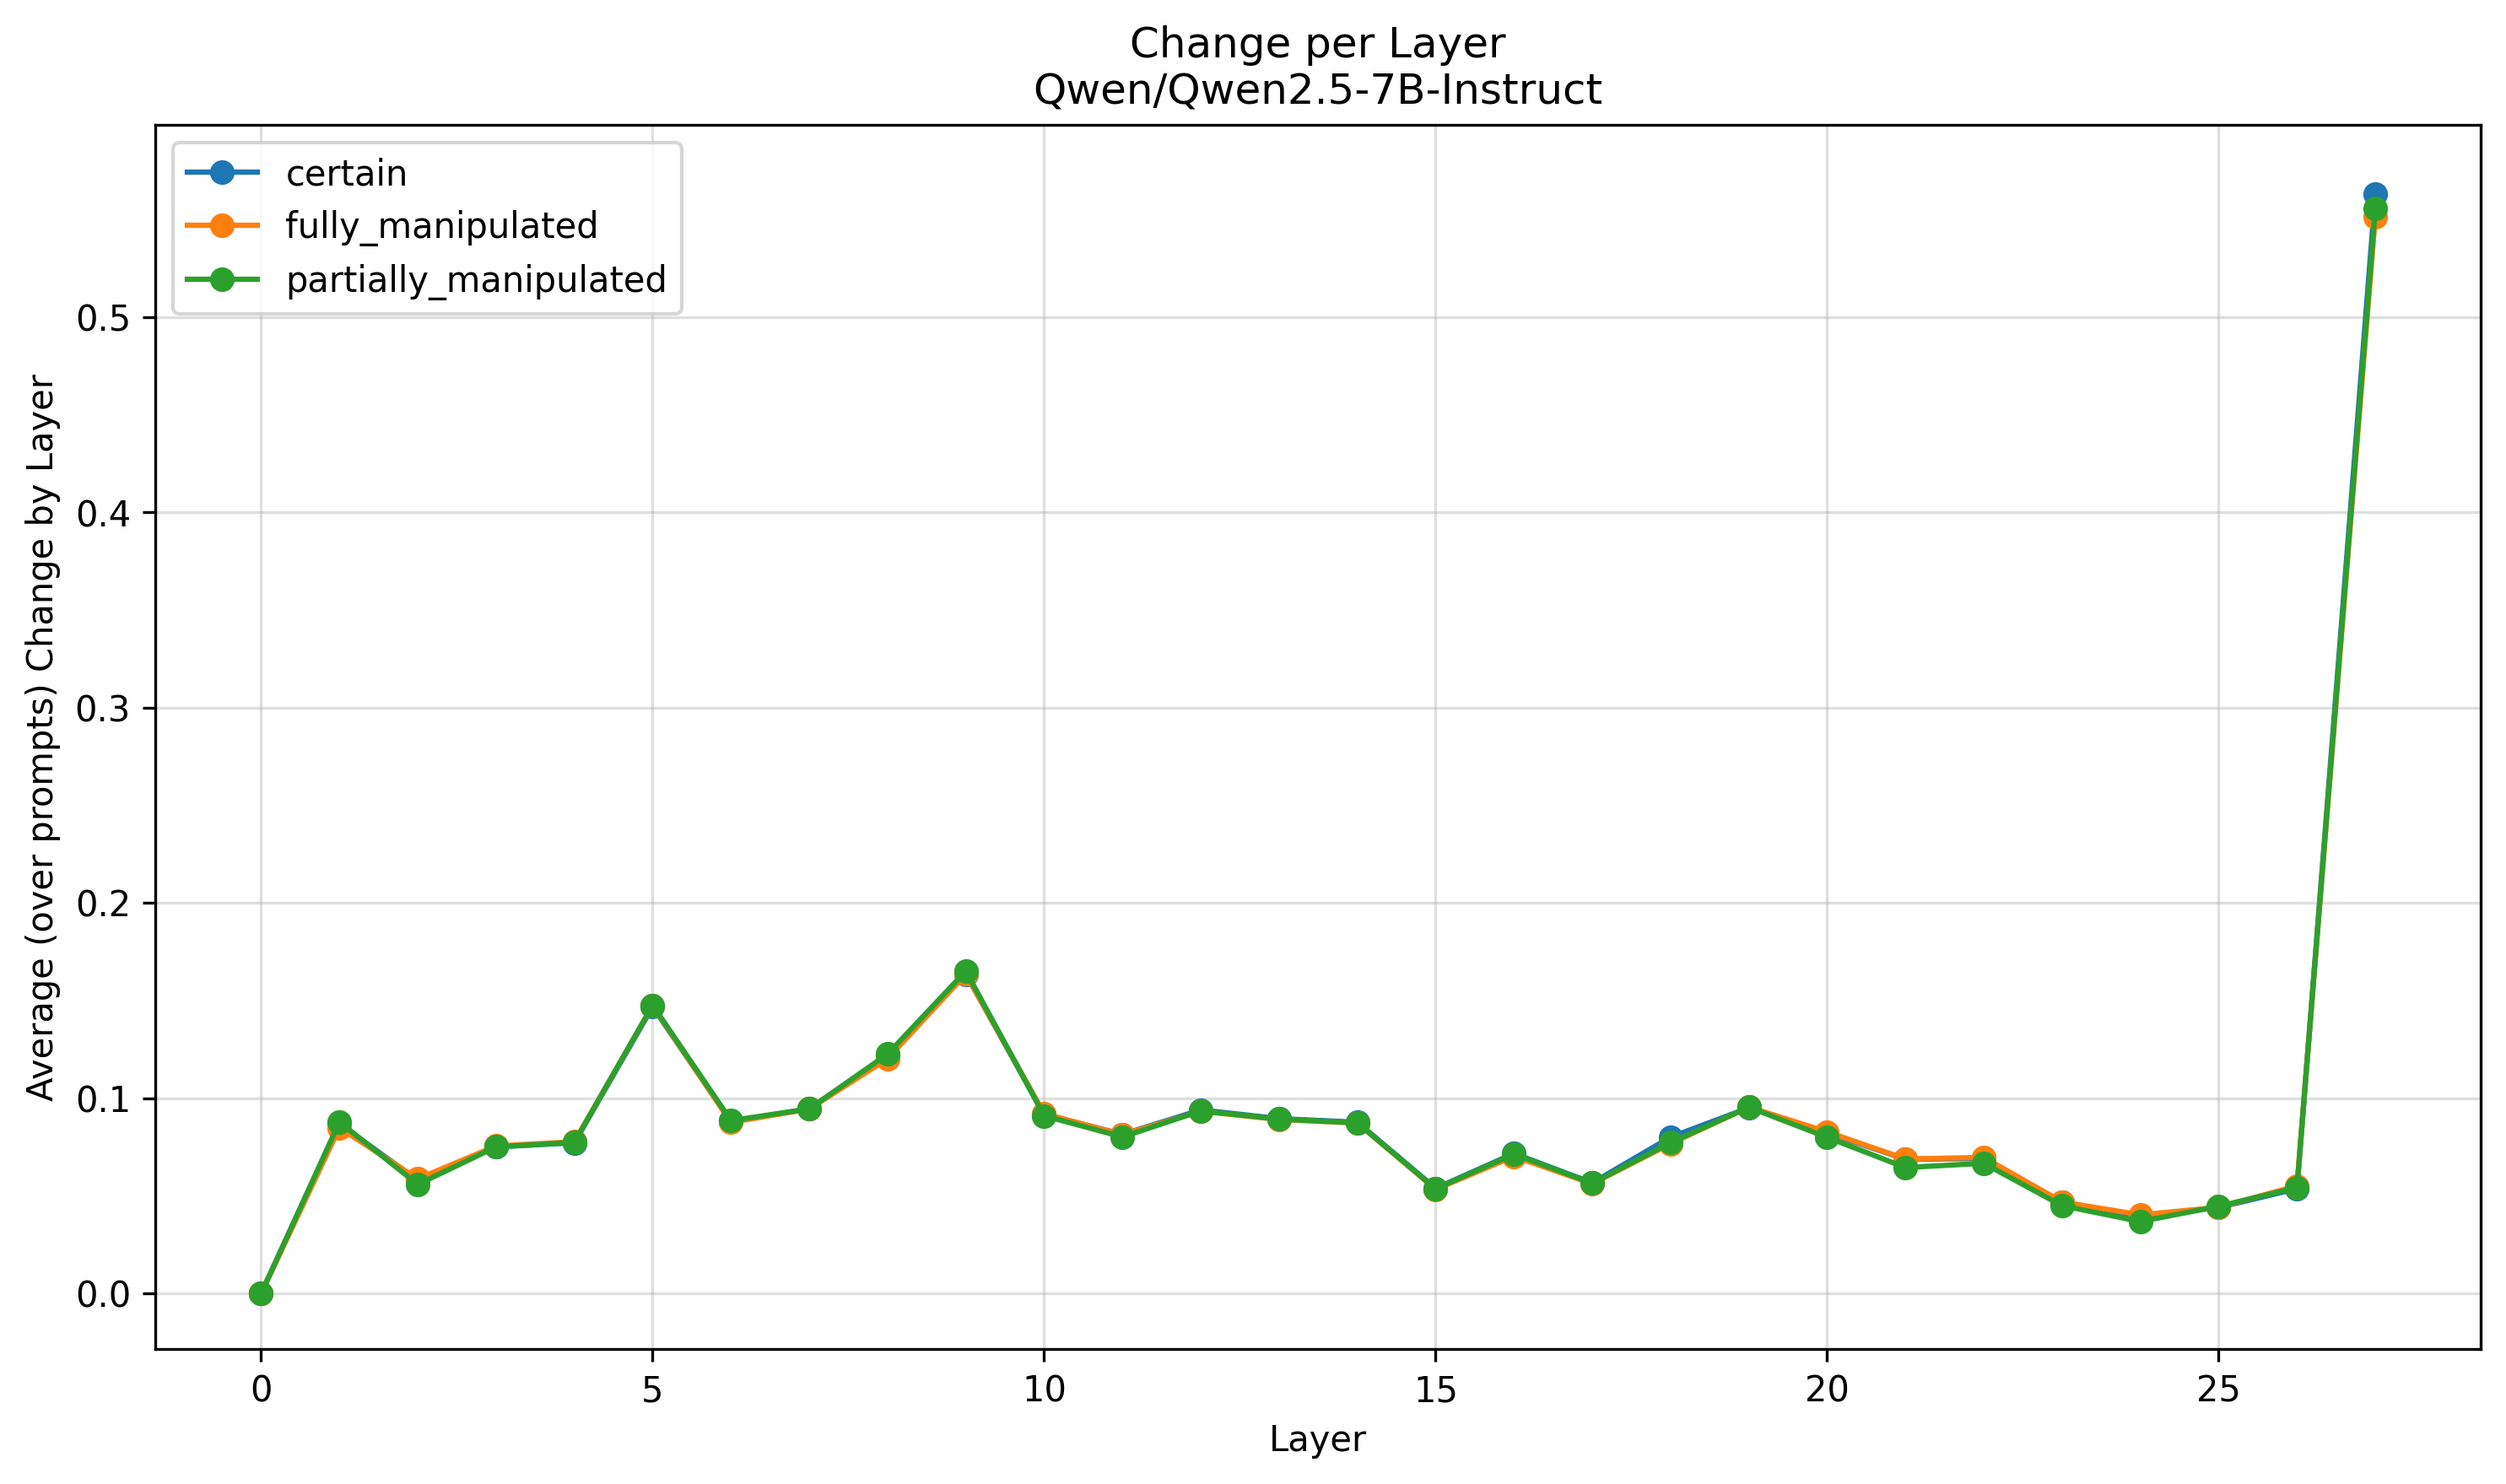

The table this chart was drawn from, first rows:
Layer, certain, fully_manipulated, partially_manipulated
0, 0.0, 0.0, 0.0
1, 0.08687, 0.08494, 0.08784
2, 0.05802, 0.05871, 0.05589
3, 0.07512, 0.07555, 0.07508
4, 0.0772, 0.07774, 0.07739
5, 0.1468, 0.1473, 0.1476
6, 0.0881, 0.08765, 0.08857
7, 0.09456, 0.0945, 0.09454
8, 0.1219, 0.1203, 0.1226
9, 0.1635, 0.1636, 0.1651
10, 0.09181, 0.09207, 0.09103
11, 0.0815, 0.08133, 0.08017
12, 0.09403, 0.09328, 0.09354
13, 0.08957, 0.08915, 0.08932
14, 0.08773, 0.08728, 0.08741
15, 0.05387, 0.05338, 0.05365
16, 0.07176, 0.07025, 0.07143
17, 0.05665, 0.0562, 0.05649
18, 0.08007, 0.07672, 0.07729
19, 0.09513, 0.09547, 0.09538
20, 0.08226, 0.08277, 0.07998
21, 0.06876, 0.06891, 0.06451
22, 0.06914, 0.06971, 0.06669
23, 0.04681, 0.04685, 0.04498
24, 0.03952, 0.04033, 0.03687
25, 0.04405, 0.04413, 0.04467
26, 0.05366, 0.05516, 0.05421
27, 0.563, 0.5512, 0.5556
